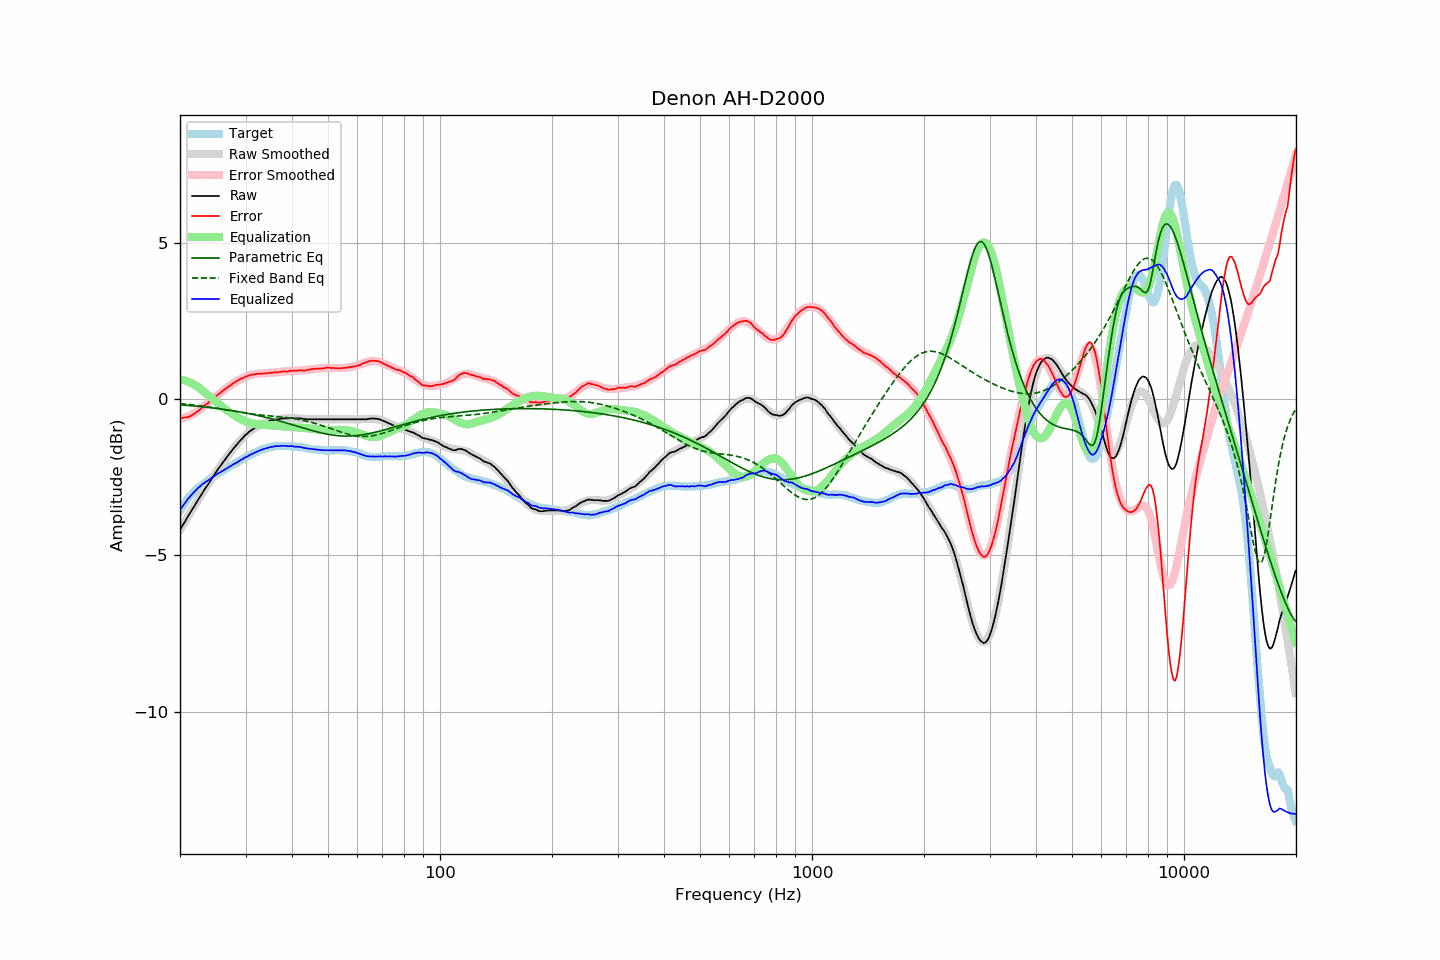

Data behind this chart, as committed beside it:
frequency, raw, error, smoothed, error_smoothed, equalization, parametric_eq, fixed_band_eq, equalized_raw, equalized_smoothed, target
20.00, -4.19, -0.61, -4.19, -0.63, 0.63, -0.18, -0.15, -3.56, -3.55, -3.58
20.20, -4.10, -0.61, -4.10, -0.62, 0.62, -0.19, -0.15, -3.48, -3.48, -3.49
20.40, -4.01, -0.60, -4.01, -0.61, 0.61, -0.19, -0.16, -3.40, -3.40, -3.41
20.61, -3.93, -0.59, -3.93, -0.59, 0.59, -0.20, -0.16, -3.34, -3.33, -3.34
20.81, -3.84, -0.59, -3.84, -0.57, 0.57, -0.20, -0.17, -3.26, -3.26, -3.25
21.02, -3.75, -0.58, -3.75, -0.56, 0.56, -0.20, -0.17, -3.19, -3.20, -3.17
21.23, -3.67, -0.56, -3.67, -0.53, 0.53, -0.21, -0.18, -3.13, -3.14, -3.11
21.44, -3.59, -0.54, -3.58, -0.51, 0.51, -0.21, -0.18, -3.08, -3.07, -3.05
21.66, -3.50, -0.50, -3.50, -0.48, 0.48, -0.22, -0.19, -3.02, -3.02, -3.00
21.87, -3.42, -0.47, -3.42, -0.46, 0.46, -0.22, -0.19, -2.96, -2.96, -2.95
22.09, -3.34, -0.44, -3.33, -0.43, 0.43, -0.23, -0.20, -2.91, -2.91, -2.90
22.31, -3.25, -0.40, -3.25, -0.39, 0.39, -0.23, -0.21, -2.85, -2.86, -2.85
22.54, -3.17, -0.36, -3.17, -0.36, 0.36, -0.24, -0.21, -2.81, -2.81, -2.81
22.76, -3.09, -0.31, -3.09, -0.32, 0.32, -0.24, -0.22, -2.77, -2.77, -2.77
22.99, -3.00, -0.25, -3.00, -0.27, 0.27, -0.25, -0.23, -2.73, -2.73, -2.74
23.22, -2.92, -0.21, -2.92, -0.23, 0.23, -0.25, -0.23, -2.69, -2.69, -2.70
23.45, -2.84, -0.17, -2.84, -0.19, 0.19, -0.26, -0.24, -2.65, -2.66, -2.66
23.69, -2.77, -0.14, -2.76, -0.14, 0.14, -0.26, -0.25, -2.63, -2.62, -2.63
23.92, -2.69, -0.10, -2.68, -0.10, 0.10, -0.27, -0.26, -2.59, -2.58, -2.58
24.16, -2.61, -0.07, -2.60, -0.06, 0.06, -0.28, -0.26, -2.55, -2.55, -2.54
24.40, -2.53, -0.02, -2.53, -0.01, 0.01, -0.28, -0.27, -2.51, -2.51, -2.51
24.65, -2.45, 0.03, -2.45, 0.03, -0.03, -0.29, -0.28, -2.48, -2.48, -2.48
24.89, -2.37, 0.08, -2.37, 0.07, -0.07, -0.29, -0.29, -2.44, -2.44, -2.45
25.14, -2.30, 0.11, -2.30, 0.11, -0.11, -0.30, -0.30, -2.41, -2.41, -2.41
25.39, -2.22, 0.16, -2.22, 0.15, -0.15, -0.31, -0.31, -2.37, -2.38, -2.38
25.65, -2.15, 0.19, -2.15, 0.19, -0.19, -0.31, -0.31, -2.34, -2.34, -2.34
25.91, -2.08, 0.24, -2.08, 0.23, -0.23, -0.32, -0.32, -2.31, -2.31, -2.32
26.16, -2.01, 0.28, -2.01, 0.27, -0.27, -0.33, -0.33, -2.28, -2.28, -2.29
26.43, -1.94, 0.31, -1.93, 0.32, -0.32, -0.34, -0.34, -2.26, -2.25, -2.25
26.69, -1.87, 0.35, -1.87, 0.35, -0.35, -0.34, -0.35, -2.22, -2.22, -2.22
26.96, -1.80, 0.39, -1.80, 0.39, -0.39, -0.35, -0.36, -2.19, -2.19, -2.19
27.23, -1.73, 0.42, -1.73, 0.43, -0.43, -0.36, -0.37, -2.16, -2.16, -2.15
27.50, -1.67, 0.45, -1.67, 0.46, -0.46, -0.37, -0.38, -2.13, -2.13, -2.12
27.77, -1.60, 0.51, -1.60, 0.50, -0.50, -0.38, -0.39, -2.09, -2.10, -2.10
28.05, -1.54, 0.53, -1.54, 0.53, -0.53, -0.38, -0.39, -2.07, -2.07, -2.06
28.33, -1.48, 0.57, -1.48, 0.56, -0.56, -0.39, -0.40, -2.04, -2.04, -2.05
28.62, -1.42, 0.60, -1.41, 0.59, -0.59, -0.40, -0.41, -2.01, -2.01, -2.02
28.90, -1.36, 0.62, -1.36, 0.62, -0.62, -0.41, -0.42, -1.98, -1.98, -1.98
29.19, -1.30, 0.66, -1.30, 0.65, -0.65, -0.42, -0.43, -1.95, -1.95, -1.96
29.48, -1.25, 0.66, -1.25, 0.67, -0.67, -0.43, -0.44, -1.92, -1.92, -1.91
29.78, -1.19, 0.70, -1.19, 0.70, -0.70, -0.44, -0.44, -1.89, -1.89, -1.89
30.08, -1.14, 0.72, -1.15, 0.72, -0.72, -0.45, -0.45, -1.86, -1.86, -1.86
30.38, -1.10, 0.73, -1.10, 0.74, -0.74, -0.46, -0.46, -1.83, -1.83, -1.83
30.68, -1.05, 0.75, -1.06, 0.75, -0.75, -0.47, -0.47, -1.80, -1.81, -1.80
30.99, -1.01, 0.78, -1.01, 0.77, -0.77, -0.48, -0.47, -1.77, -1.78, -1.78
31.30, -0.98, 0.78, -0.98, 0.78, -0.78, -0.49, -0.48, -1.76, -1.75, -1.76
31.61, -0.94, 0.79, -0.94, 0.79, -0.79, -0.50, -0.49, -1.73, -1.73, -1.73
31.93, -0.91, 0.80, -0.91, 0.80, -0.80, -0.51, -0.49, -1.71, -1.70, -1.71
32.24, -0.88, 0.81, -0.88, 0.80, -0.80, -0.52, -0.50, -1.68, -1.68, -1.69
32.57, -0.85, 0.81, -0.85, 0.81, -0.81, -0.53, -0.50, -1.66, -1.66, -1.66
32.89, -0.82, 0.81, -0.82, 0.82, -0.82, -0.55, -0.51, -1.63, -1.64, -1.63
33.22, -0.80, 0.82, -0.80, 0.82, -0.82, -0.56, -0.51, -1.62, -1.62, -1.61
33.55, -0.78, 0.82, -0.78, 0.82, -0.82, -0.57, -0.52, -1.60, -1.60, -1.60
33.89, -0.76, 0.83, -0.76, 0.83, -0.83, -0.58, -0.52, -1.59, -1.58, -1.59
34.23, -0.74, 0.82, -0.74, 0.83, -0.83, -0.60, -0.53, -1.57, -1.57, -1.56
34.57, -0.72, 0.83, -0.72, 0.83, -0.83, -0.61, -0.53, -1.55, -1.55, -1.55
34.92, -0.70, 0.84, -0.70, 0.84, -0.84, -0.62, -0.54, -1.54, -1.54, -1.54
35.27, -0.69, 0.84, -0.69, 0.84, -0.84, -0.63, -0.54, -1.53, -1.53, -1.52
35.62, -0.68, 0.85, -0.67, 0.85, -0.85, -0.65, -0.55, -1.52, -1.52, -1.53
35.97, -0.66, 0.86, -0.66, 0.85, -0.85, -0.66, -0.55, -1.51, -1.51, -1.52
... 635 more rows
